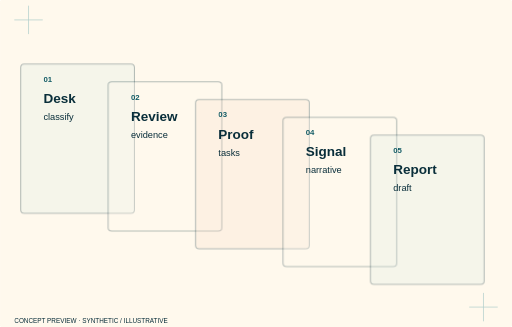
t = 0.00 s
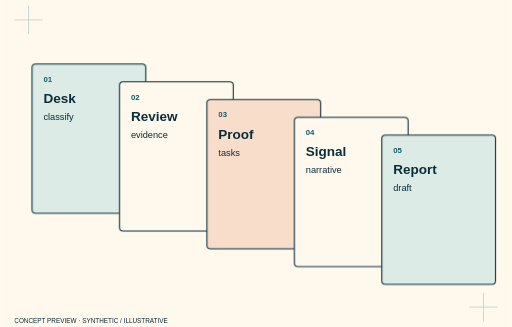
t = 1.53 s
t = 1.73 s: frame unchanged from t = 1.53 s, image omitted
t = 1.93 s: frame unchanged from t = 1.53 s, image omitted
t = 2.13 s: frame unchanged from t = 1.53 s, image omitted
t = 2.33 s: frame unchanged from t = 1.53 s, image omitted

The animated SVG that drew these frames (rendered in a browser with its animation timeline set to each time). Animation: 6 CSS @keyframes rules; one cycle of 2.33 s.

<svg xmlns="http://www.w3.org/2000/svg" viewBox="0 0 720 460" class="animated" role="img" aria-label="Five proposed modules — concept hero study"><style>.layer rect,.layer>path{transform-box:fill-box;transform-origin:center}.animated .layer rect,.animated .layer>path{animation:tabslide .65s both cubic-bezier(.2,.7,.2,1)}.animated .l0 rect,.animated .l0>path{animation-delay:0.0s}.animated .l1 rect,.animated .l1>path{animation-delay:0.17s}.animated .l2 rect,.animated .l2>path{animation-delay:0.34s}.animated .l3 rect,.animated .l3>path{animation-delay:0.51s}.animated .l4 rect,.animated .l4>path{animation-delay:0.68s}.animated .l5 rect,.animated .l5>path{animation-delay:0.8500000000000001s}.animated .l6 rect,.animated .l6>path{animation-delay:1.02s}.animated .l7 rect,.animated .l7>path{animation-delay:1.1900000000000002s}.animated .l8 rect,.animated .l8>path{animation-delay:1.36s}.animated .l9 rect,.animated .l9>path{animation-delay:1.53s}@keyframes impress{from{opacity:.3;transform:translateY(8px)}to{opacity:1;transform:none}}@keyframes tabslide{from{opacity:.3;transform:translateX(-16px)}to{opacity:1;transform:none}}@keyframes inkstamp{from{opacity:.3;transform:scale(.96)}to{opacity:1;transform:none}}@keyframes annotate{from{opacity:.4;transform:translate(8px,8px)}to{opacity:1;transform:none}}@keyframes railpass{from{opacity:.3;transform:scaleX(.92)}to{opacity:1;transform:none}}.animated .trace:not([stroke-dasharray]){animation:connect .8s both .15s}@keyframes connect{from{stroke-dasharray:1;stroke-dashoffset:1;stroke-opacity:.2}to{stroke-dasharray:1;stroke-dashoffset:0;stroke-opacity:1}}@media(prefers-reduced-motion:reduce){.animated *{animation:none!important}}</style><title>Five proposed modules — concept hero study</title><rect x="0" y="0" width="720" height="460" rx="5" fill="#FFF9ED" stroke="#FFF9ED" stroke-width="1.5"/><path d="M20 28h40m-20-20v40M660 432h40m-20-20v40" stroke="#1D7F8C" opacity=".35"/><g class="layer l0"><rect x="45" y="90" width="160" height="210" rx="5" fill="#DCEBE5" stroke="#092E3A" stroke-width="1.5"/><text x="61" y="115" fill="#125B65" font-family="Manrope,Arial,sans-serif" font-size="11" font-weight="800">01</text><text x="61" y="145" fill="#092E3A" font-family="Manrope,Arial,sans-serif" font-size="19" font-weight="700">Desk</text><text x="61" y="169" fill="#092E3A" font-family="Manrope,Arial,sans-serif" font-size="13" font-weight="500">classify</text></g><g class="layer l1"><rect x="168" y="115" width="160" height="210" rx="5" fill="#FFF9ED" stroke="#092E3A" stroke-width="1.5"/><text x="184" y="140" fill="#125B65" font-family="Manrope,Arial,sans-serif" font-size="11" font-weight="800">02</text><text x="184" y="170" fill="#092E3A" font-family="Manrope,Arial,sans-serif" font-size="19" font-weight="700">Review</text><text x="184" y="194" fill="#092E3A" font-family="Manrope,Arial,sans-serif" font-size="13" font-weight="500">evidence</text></g><g class="layer l2"><rect x="291" y="140" width="160" height="210" rx="5" fill="#F8DDCB" stroke="#092E3A" stroke-width="1.5"/><text x="307" y="165" fill="#125B65" font-family="Manrope,Arial,sans-serif" font-size="11" font-weight="800">03</text><text x="307" y="195" fill="#092E3A" font-family="Manrope,Arial,sans-serif" font-size="19" font-weight="700">Proof</text><text x="307" y="219" fill="#092E3A" font-family="Manrope,Arial,sans-serif" font-size="13" font-weight="500">tasks</text></g><g class="layer l3"><rect x="414" y="165" width="160" height="210" rx="5" fill="#FFF9ED" stroke="#092E3A" stroke-width="1.5"/><text x="430" y="190" fill="#125B65" font-family="Manrope,Arial,sans-serif" font-size="11" font-weight="800">04</text><text x="430" y="220" fill="#092E3A" font-family="Manrope,Arial,sans-serif" font-size="19" font-weight="700">Signal</text><text x="430" y="244" fill="#092E3A" font-family="Manrope,Arial,sans-serif" font-size="13" font-weight="500">narrative</text></g><g class="layer l4"><rect x="537" y="190" width="160" height="210" rx="5" fill="#DCEBE5" stroke="#092E3A" stroke-width="1.5"/><text x="553" y="215" fill="#125B65" font-family="Manrope,Arial,sans-serif" font-size="11" font-weight="800">05</text><text x="553" y="245" fill="#092E3A" font-family="Manrope,Arial,sans-serif" font-size="19" font-weight="700">Report</text><text x="553" y="269" fill="#092E3A" font-family="Manrope,Arial,sans-serif" font-size="13" font-weight="500">draft</text></g><text x="20" y="454" fill="#092E3A" font-family="Manrope,Arial,sans-serif" font-size="9" font-weight="500">CONCEPT PREVIEW · SYNTHETIC / ILLUSTRATIVE</text></svg>
